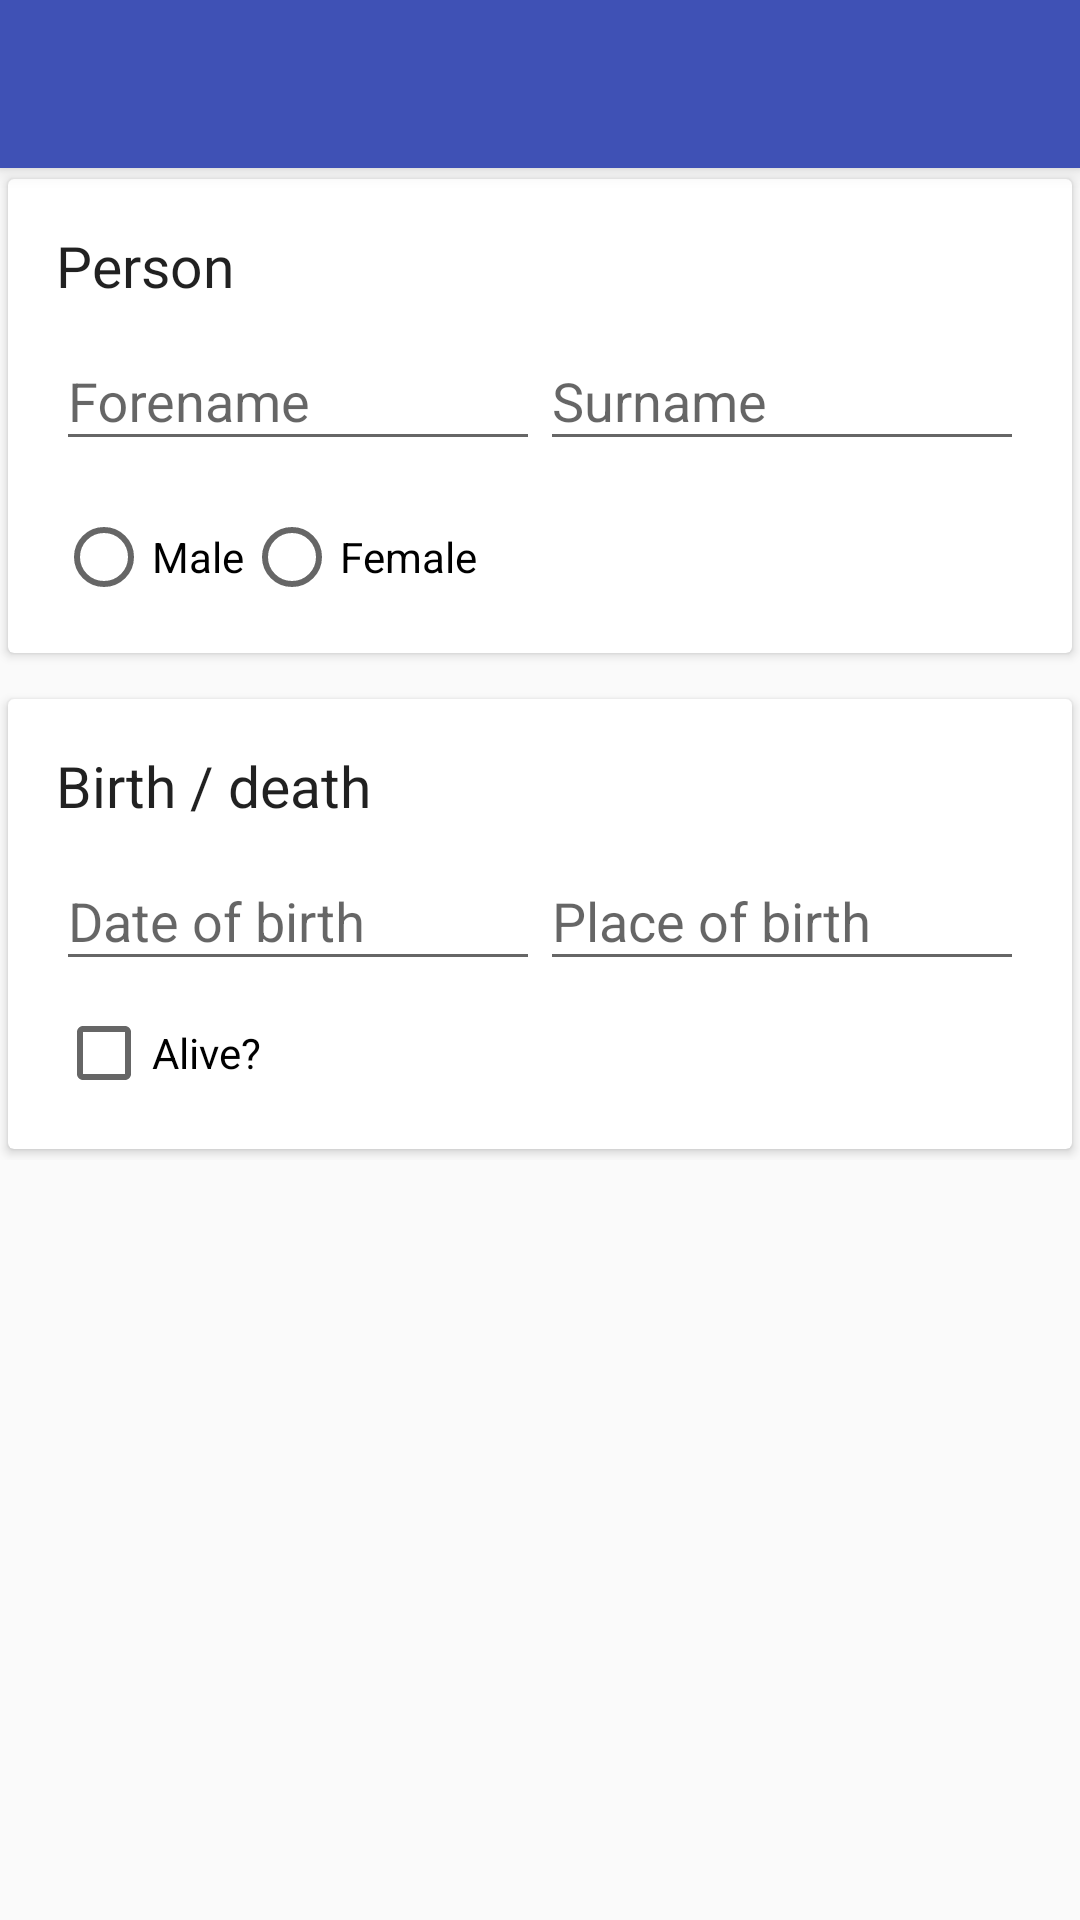

Reconstruct the res/layout file that produces this screen, plus the resources it refers to.
<!-- AndroidManifest.xml: application theme AppTheme -->
<!-- res/layout/activity_add_person.xml -->
<?xml version="1.0" encoding="utf-8"?>
<android.support.design.widget.CoordinatorLayout
    xmlns:android="http://schemas.android.com/apk/res/android"
    xmlns:app="http://schemas.android.com/apk/res-auto"
    xmlns:tools="http://schemas.android.com/tools"
    android:orientation="vertical"
    android:layout_width="match_parent"
    android:layout_height="match_parent"
    tools:context=".ui.AddPersonActivity">

    <include layout="@layout/app_bar_layout" />

    <android.support.v4.widget.NestedScrollView
        app:layout_behavior="@string/appbar_scrolling_view_behavior"
        android:layout_width="match_parent"
        android:layout_height="wrap_content">
        <LinearLayout
            android:orientation="vertical"
            android:layout_width="match_parent"
            android:layout_height="wrap_content">

            <android.support.v7.widget.CardView
                style="@style/Widget.AppTheme.CardView"
                android:layout_width="match_parent"
                android:layout_height="wrap_content">
                <LinearLayout
                    android:orientation="vertical"
                    android:layout_width="match_parent"
                    android:layout_height="wrap_content">

                    <TextView
                        android:text="@string/person"
                        style="@style/Widget.AppTheme.TextView.CardTitle"
                        android:layout_width="match_parent"
                        android:layout_height="wrap_content" />

                    <LinearLayout
                        style="@style/Widget.AppTheme.CardLateralPadding"
                        android:paddingBottom="@dimen/card_padding"
                        android:orientation="vertical"
                        android:layout_width="match_parent"
                        android:layout_height="wrap_content">

                        <LinearLayout
                            android:orientation="horizontal"
                            android:layout_width="match_parent"
                            android:layout_height="wrap_content"
                            android:baselineAligned="false">

                            <android.support.design.widget.TextInputLayout
                                android:layout_width="0dp"
                                android:layout_weight="1"
                                android:layout_height="wrap_content">
                                <android.support.design.widget.TextInputEditText
                                    android:id="@+id/editText_forename"
                                    android:hint="@string/forename"
                                    android:layout_width="match_parent"
                                    android:layout_height="wrap_content" />
                            </android.support.design.widget.TextInputLayout>

                            <android.support.design.widget.TextInputLayout
                                android:layout_width="0dp"
                                android:layout_weight="1"
                                android:layout_height="wrap_content">
                                <android.support.design.widget.TextInputEditText
                                    android:id="@+id/editText_surname"
                                    android:hint="@string/surname"
                                    android:layout_width="match_parent"
                                    android:layout_height="wrap_content" />
                            </android.support.design.widget.TextInputLayout>
                        </LinearLayout>

                        <RadioGroup
                            android:orientation="horizontal"
                            android:layout_width="match_parent"
                            android:layout_height="wrap_content"
                            android:paddingTop="@dimen/padding_normal">

                            <RadioButton
                                android:id="@+id/rBtn_male"
                                android:text="@string/male"
                                android:layout_width="wrap_content"
                                android:layout_height="wrap_content" />

                            <RadioButton
                                android:id="@+id/rBtn_female"
                                android:text="@string/female"
                                android:layout_width="wrap_content"
                                android:layout_height="wrap_content" />
                        </RadioGroup>
                    </LinearLayout>
                </LinearLayout>
            </android.support.v7.widget.CardView>

            <android.support.v7.widget.CardView
                style="@style/Widget.AppTheme.CardView"
                android:layout_width="match_parent"
                android:layout_height="wrap_content"
                android:layout_marginTop="@dimen/spacing_normal">
                <LinearLayout
                    android:orientation="vertical"
                    android:layout_width="match_parent"
                    android:layout_height="wrap_content">

                    <TextView
                        android:text="@string/birth_death"
                        style="@style/Widget.AppTheme.TextView.CardTitle"
                        android:layout_width="match_parent"
                        android:layout_height="wrap_content" />

                    <LinearLayout
                        style="@style/Widget.AppTheme.CardLateralPadding"
                        android:paddingBottom="@dimen/card_padding"
                        android:orientation="vertical"
                        android:layout_width="match_parent"
                        android:layout_height="wrap_content">

                        <LinearLayout
                            android:orientation="horizontal"
                            android:layout_width="match_parent"
                            android:layout_height="wrap_content"
                            android:baselineAligned="false">

                            <android.support.design.widget.TextInputLayout
                                android:layout_width="0dp"
                                android:layout_weight="1"
                                android:layout_height="wrap_content">
                                <android.support.design.widget.TextInputEditText
                                    android:id="@+id/editText_dateOfBirth"
                                    android:hint="@string/date_of_birth"
                                    android:layout_width="match_parent"
                                    android:layout_height="wrap_content" />
                            </android.support.design.widget.TextInputLayout>

                            <android.support.design.widget.TextInputLayout
                                android:layout_width="0dp"
                                android:layout_weight="1"
                                android:layout_height="wrap_content">
                                <android.support.design.widget.TextInputEditText
                                    android:id="@+id/editText_placeOfBirth"
                                    android:hint="@string/place_of_birth"
                                    android:layout_width="match_parent"
                                    android:layout_height="wrap_content" />
                            </android.support.design.widget.TextInputLayout>
                        </LinearLayout>

                        <CheckBox
                            android:id="@+id/checkbox_alive"
                            android:text="@string/alive_question"
                            android:layout_width="match_parent"
                            android:layout_height="wrap_content"
                            android:layout_marginTop="@dimen/spacing_normal"/>

                        <LinearLayout
                            android:visibility="gone"
                            android:orientation="horizontal"
                            android:layout_width="match_parent"
                            android:layout_height="wrap_content"
                            android:baselineAligned="false"
                            android:layout_marginTop="@dimen/spacing_normal">

                            <android.support.design.widget.TextInputLayout
                                android:layout_width="0dp"
                                android:layout_weight="1"
                                android:layout_height="wrap_content">
                                <android.support.design.widget.TextInputEditText
                                    android:id="@+id/editText_dateOfDeath"
                                    android:hint="@string/date_of_death"
                                    android:layout_width="match_parent"
                                    android:layout_height="wrap_content" />
                            </android.support.design.widget.TextInputLayout>

                            <android.support.design.widget.TextInputLayout
                                android:layout_width="0dp"
                                android:layout_weight="1"
                                android:layout_height="wrap_content">
                                <android.support.design.widget.TextInputEditText
                                    android:id="@+id/editText_placeOfDeath"
                                    android:hint="@string/place_of_death"
                                    android:layout_width="match_parent"
                                    android:layout_height="wrap_content" />
                            </android.support.design.widget.TextInputLayout>
                        </LinearLayout>
                    </LinearLayout>
                </LinearLayout>
            </android.support.v7.widget.CardView>

            
        </LinearLayout>
    </android.support.v4.widget.NestedScrollView>
</android.support.design.widget.CoordinatorLayout>
<!-- res/layout/app_bar_layout.xml (included above) -->
<?xml version="1.0" encoding="utf-8"?>
<android.support.design.widget.AppBarLayout
    xmlns:android="http://schemas.android.com/apk/res/android"
    android:layout_width="match_parent"
    android:layout_height="wrap_content">

    <android.support.v7.widget.Toolbar
        android:id="@+id/toolbar"
        style="@style/Widget.AppTheme.Toolbar"
        android:layout_width="match_parent"
        android:layout_height="wrap_content" />
</android.support.design.widget.AppBarLayout>
<!-- resources referenced by this layout -->
<resources>
  <dimen name="card_padding">16dp</dimen>
  <dimen name="padding_normal">16dp</dimen>
  <dimen name="spacing_normal">8dp</dimen>
  <string name="alive_question">Alive?</string>
  <string name="birth_death">Birth / death</string>
  <string name="date_of_birth">Date of birth</string>
  <string name="date_of_death">Date of death</string>
  <string name="female">Female</string>
  <string name="forename">Forename</string>
  <string name="male">Male</string>
  <string name="person">Person</string>
  <string name="place_of_birth">Place of birth</string>
  <string name="place_of_death">Place of death</string>
  <string name="surname">Surname</string>
  <style name="Widget.AppTheme.CardLateralPadding">
          <item name="android:paddingLeft">@dimen/card_padding</item>
          <item name="android:paddingRight">@dimen/card_padding</item>
      </style>
  <style name="Widget.AppTheme.CardView" parent="CardView.Light">
          <item name="cardUseCompatPadding">true</item>
      </style>
  <style name="Widget.AppTheme.TextView.CardTitle">
          <item name="android:textSize">@dimen/card_text_title_medium</item>
          <item name="android:textColor">@color/text_black</item>
          <item name="android:paddingTop">16dp</item>
          <item name="android:paddingLeft">16dp</item>
          <item name="android:paddingRight">16dp</item>
      </style>
  <style name="Widget.AppTheme.Toolbar">
          <item name="android:minHeight">?attr/actionBarSize</item>
          <item name="android:background">?attr/colorPrimary</item>
          <item name="android:theme">@style/ThemeOverlay.AppCompat.Dark.ActionBar</item>
          <item name="popupTheme">@style/ThemeOverlay.AppCompat.Light</item>
      </style>
  <style name="AppTheme" parent="Theme.AppCompat.Light.NoActionBar">
          <item name="colorPrimary">@color/colorPrimary</item>
          <item name="colorPrimaryDark">@color/colorPrimaryDark</item>
          <item name="colorAccent">@color/colorAccent</item>
          <item name="android:windowNoTitle">true</item>
          <item name="windowActionBar">false</item>
      </style>
  <dimen name="card_text_title_medium">19sp</dimen>
  <color name="text_black">#DE000000</color>
  <color name="colorPrimary">#3F51B5</color>
  <color name="colorPrimaryDark">#303F9F</color>
  <color name="colorAccent">#FF4081</color>
</resources>
